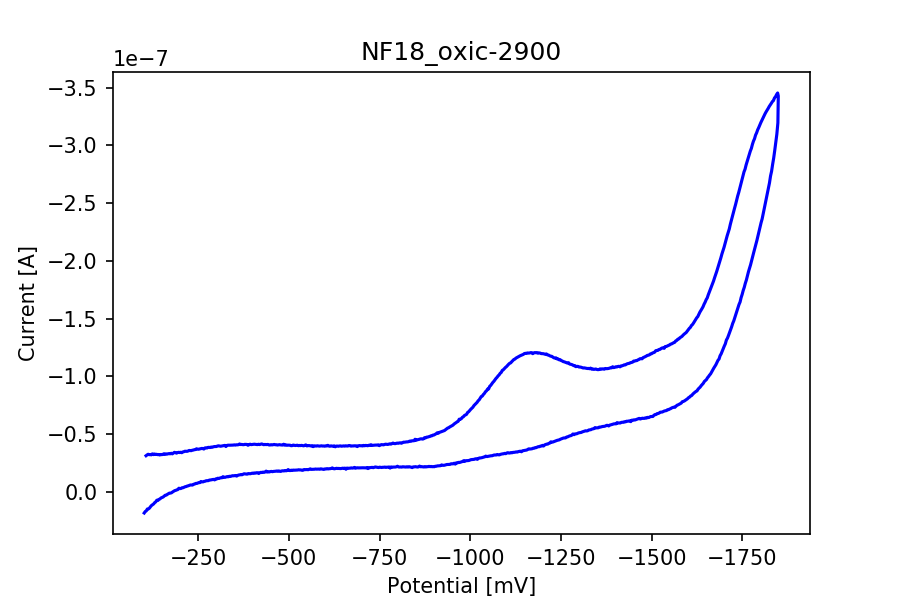

The table this chart was drawn from, first rows:
potential, current
-106.7, -3.1161312003292083e-08
-109.6, -3.1858289065951794e-08
-112.5, -3.2416983336248e-08
-115.4, -3.2036308292902506e-08
-118.2, -3.22230695354624e-08
-121.2, -3.190835697353168e-08
-124.1, -3.277779016229989e-08
-126.9, -3.210862860385123e-08
-129.8, -3.264427574208686e-08
-132.8, -3.22032013181688e-08
-135.6, -3.2420956979706724e-08
-138.5, -3.208637620048239e-08
-141.4, -3.2235785194530314e-08
-144.3, -3.180742642968016e-08
-147.2, -3.2251679768365196e-08
-150.1, -3.205617651019611e-08
-153.0, -3.236055759913416e-08
-155.9, -3.282865279857152e-08
-158.8, -3.2283468916034967e-08
-161.7, -3.2761895588465005e-08
-164.6, -3.2526655895708705e-08
-167.5, -3.284534210109815e-08
-170.4, -3.300826148290572e-08
-173.2, -3.2784942720525586e-08
-176.2, -3.326416412164737e-08
-179.1, -3.2760306131081514e-08
-181.9, -3.3450130635515526e-08
-184.9, -3.408035048806872e-08
-187.8, -3.3799811259883e-08
-190.6, -3.3396089084476914e-08
-193.6, -3.388325777251614e-08
-196.4, -3.410816599227977e-08
-199.3, -3.389517870289231e-08
-202.2, -3.4197970334446866e-08
-205.1, -3.377437994174718e-08
-208.0, -3.440062615084165e-08
-210.9, -3.464778677397411e-08
-213.8, -3.5041972205079264e-08
-216.7, -3.499031484011588e-08
-219.6, -3.495375732029565e-08
-222.5, -3.5234296548481367e-08
-225.4, -3.5714312678294897e-08
-228.3, -3.5616561049210354e-08
-231.2, -3.5527551435735e-08
-234.1, -3.591061066515573e-08
-237.0, -3.6071145860888066e-08
-239.9, -3.6366784934216925e-08
-242.8, -3.6492352067512516e-08
-245.7, -3.714959269558501e-08
-248.6, -3.687223238216627e-08
-251.4, -3.6768917652239516e-08
-254.4, -3.699938897284535e-08
-257.2, -3.7192508044939204e-08
-260.1, -3.7470663087049695e-08
-263.0, -3.738721657441654e-08
-265.9, -3.692547920451314e-08
-268.8, -3.791571115442647e-08
-271.7, -3.797690526369078e-08
-274.6, -3.78155753392667e-08
-277.5, -3.8381422167788605e-08
... 1,147 more rows
